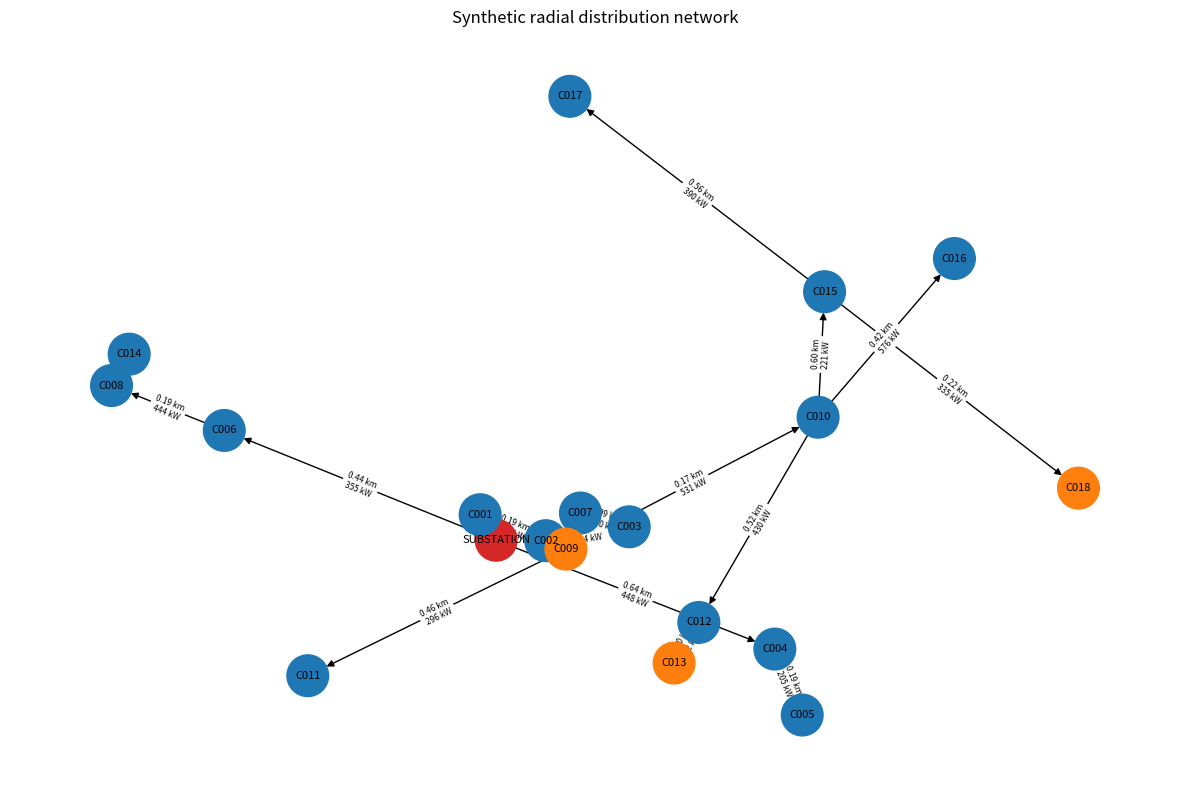
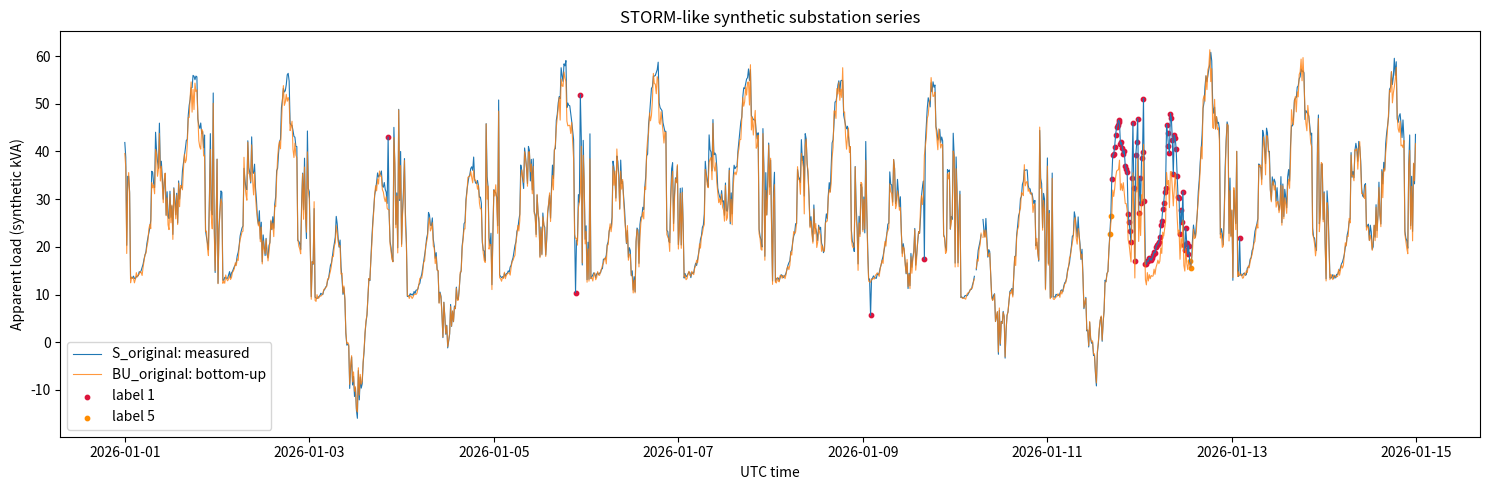
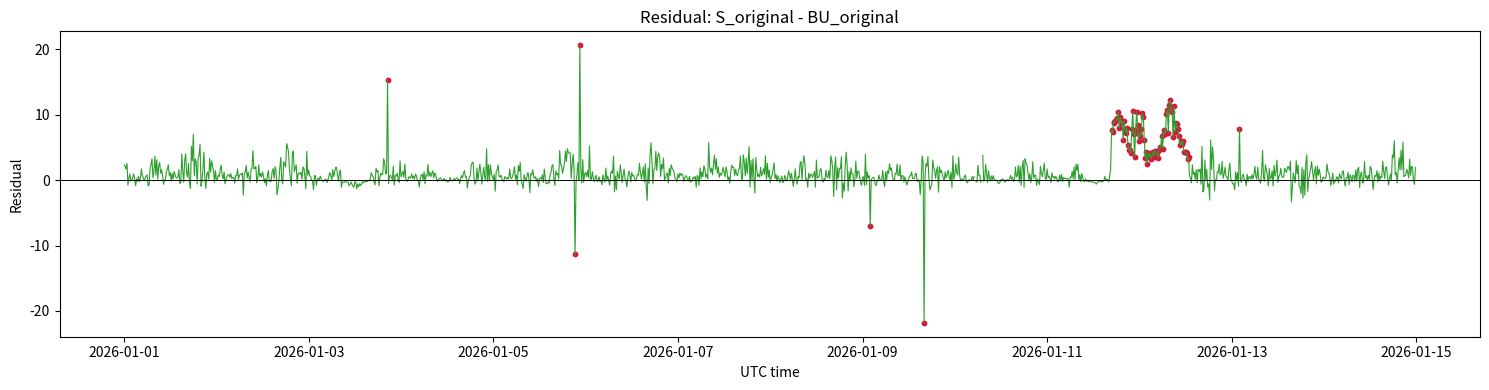
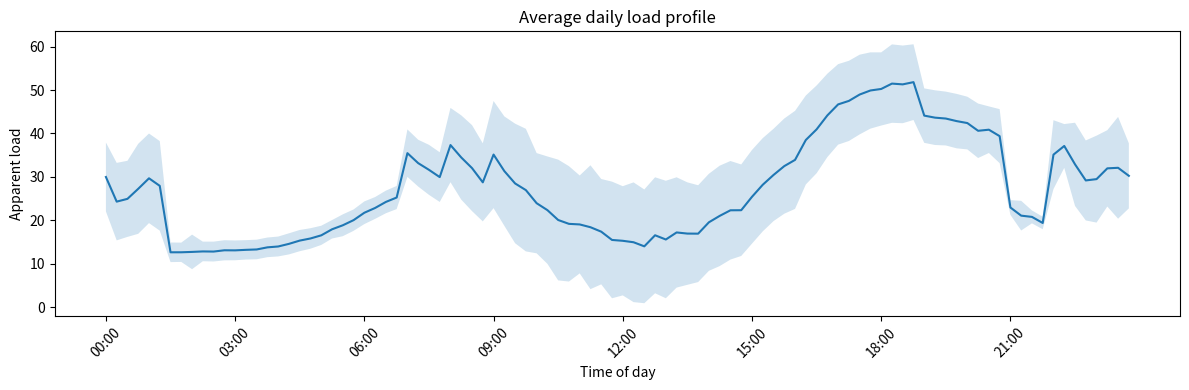
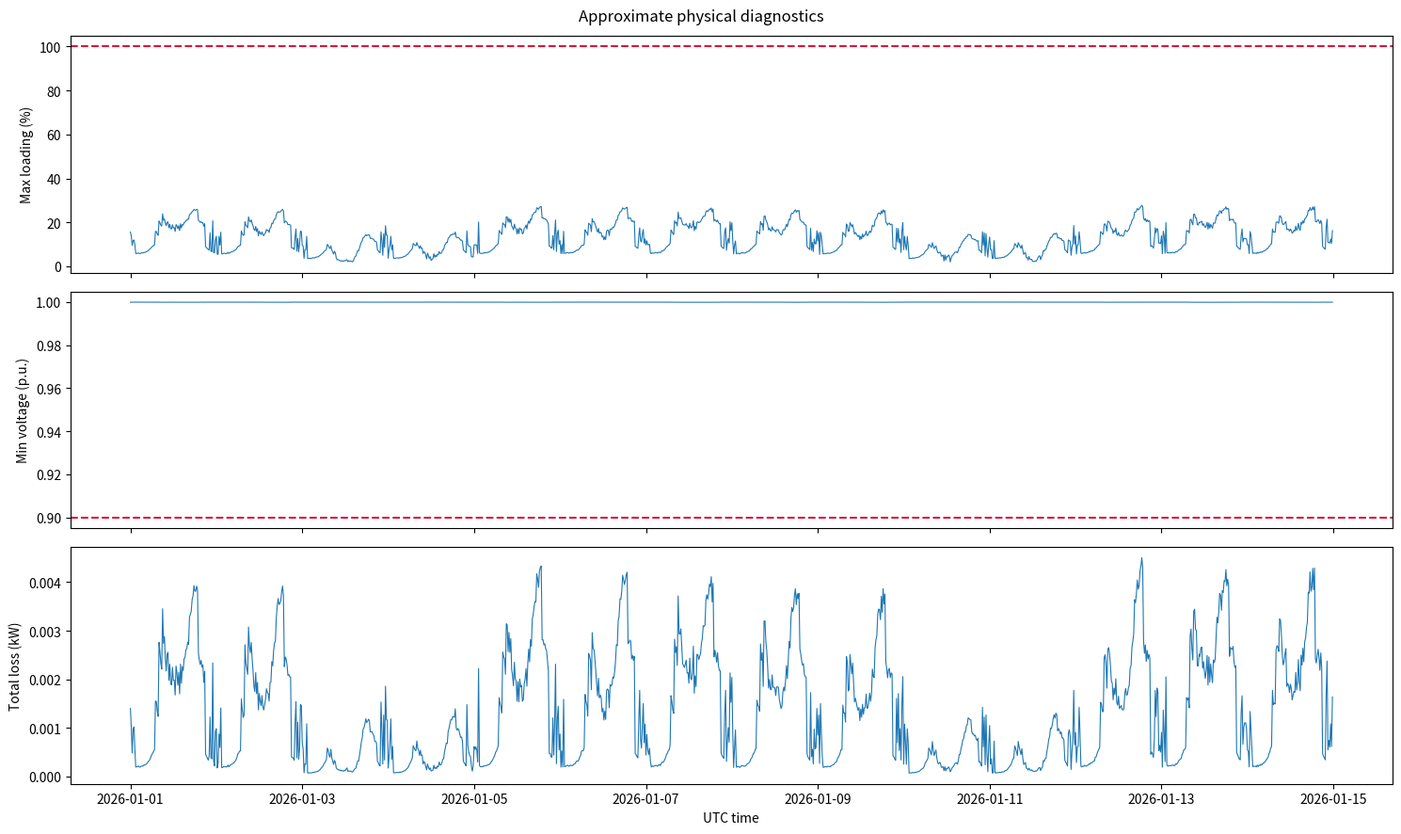

Here is the Python script that generated these plots, in order:
from __future__ import annotations

import argparse
import json
from dataclasses import asdict, dataclass
from enum import Enum
from pathlib import Path

import matplotlib.pyplot as plt
import networkx as nx
import numpy as np
import pandas as pd


class ConsumerType(str, Enum):
    HOME = "home"
    COMMERCIAL = "commercial"
    INDUSTRIAL = "industrial"


@dataclass
class SimulationConfig:
    seed: int = 42
    days: int = 14
    interval_minutes: int = 15
    n_consumers: int = 18
    start: str = "2026-01-01 00:00:00+00:00"
    nominal_voltage_v: float = 11000.0
    power_factor: float = 0.95
    line_resistance_ohm_per_km: float = 0.12
    min_line_capacity_kw: float = 80.0
    max_line_capacity_kw: float = 500.0
    minimum_allowed_voltage_pu: float = 0.90
    maximum_allowed_voltage_pu: float = 1.10
    measurement_noise_std_fraction: float = 0.012
    bottom_up_noise_std_fraction: float = 0.035
    anomaly_probability: float = 0.003
    switch_event_probability_per_day: float = 0.05
    missing_probability: float = 0.003
    uncertain_boundary_steps: int = 2

    def validate(self) -> None:
        if self.days < 1 or self.n_consumers < 3:
            raise ValueError("days must be >= 1 and n_consumers must be >= 3")
        if 1440 % self.interval_minutes:
            raise ValueError("interval_minutes must divide one day exactly")
        if not 0 < self.power_factor <= 1:
            raise ValueError("power_factor must be in (0, 1]")


@dataclass
class Consumer:
    consumer_id: str
    consumer_type: str
    household_size: int
    floor_area_m2: float
    employee_count: int
    installed_capacity_kw: float
    has_ev: bool
    ev_charger_kw: float
    has_pv: bool
    pv_capacity_kw: float
    heating_type: str
    insulation_factor: float
    opening_hour: int
    closing_hour: int
    phase: str


@dataclass
class Line:
    parent: str
    child: str
    distance_km: float
    capacity_kw: float
    resistance_ohm_per_km: float

    @property
    def resistance_ohm(self) -> float:
        return self.distance_km * self.resistance_ohm_per_km


class ConsumerFactory:
    @staticmethod
    def random(consumer_id: str, rng: np.random.Generator) -> Consumer:
        kind = rng.choice(
            [ConsumerType.HOME.value, ConsumerType.COMMERCIAL.value, ConsumerType.INDUSTRIAL.value],
            p=[0.72, 0.20, 0.08],
        )
        if kind == ConsumerType.HOME.value:
            floor = float(rng.uniform(45, 220))
            people = int(rng.integers(1, 7))
            employees, capacity, opening, closing = 0, float(rng.uniform(4, 14)), 0, 24
        elif kind == ConsumerType.COMMERCIAL.value:
            floor = float(rng.uniform(120, 1600))
            people = 0
            employees = int(rng.integers(3, 90))
            capacity, opening, closing = float(rng.uniform(20, 100)), int(rng.integers(7, 10)), int(rng.integers(17, 22))
        else:
            floor = float(rng.uniform(400, 4000))
            people, employees = 0, int(rng.integers(10, 180))
            capacity, opening, closing = float(rng.uniform(60, 250)), int(rng.integers(5, 8)), int(rng.integers(18, 24))
        has_ev = bool(rng.random() < (0.35 if kind == ConsumerType.HOME.value else 0.12))
        has_pv = bool(rng.random() < (0.45 if kind != ConsumerType.INDUSTRIAL.value else 0.25))
        return Consumer(
            consumer_id=consumer_id,
            consumer_type=kind,
            household_size=people,
            floor_area_m2=round(floor, 2),
            employee_count=employees,
            installed_capacity_kw=round(capacity, 2),
            has_ev=has_ev,
            ev_charger_kw=float(rng.choice([3.7, 7.4, 11.0])) if has_ev else 0.0,
            has_pv=has_pv,
            pv_capacity_kw=round(float(rng.uniform(2, 18)), 2) if has_pv else 0.0,
            heating_type=str(rng.choice(["gas", "heat_pump", "electric"])),
            insulation_factor=round(float(rng.uniform(0.75, 1.30)), 3),
            opening_hour=opening,
            closing_hour=closing,
            phase=str(rng.choice(["A", "B", "C"])),
        )


class ContextGenerator:
    def __init__(self, rng: np.random.Generator) -> None:
        self.rng = rng

    def generate(self, timestamps: pd.DatetimeIndex) -> pd.DataFrame:
        hour = timestamps.hour.to_numpy() + timestamps.minute.to_numpy() / 60
        day = np.arange(len(timestamps)) / (24 * 60 / (timestamps[1] - timestamps[0]).total_seconds() * 60)
        temperature = 7 + 5 * np.sin(2 * np.pi * (hour - 14) / 24) + 1.5 * np.sin(2 * np.pi * day / 7)
        temperature += self.rng.normal(0, 0.8, len(timestamps))
        daylight = np.maximum(0, np.sin(np.pi * (hour - 7) / 10))
        cloud = np.clip(55 + 30 * np.sin(2 * np.pi * day / 3) + self.rng.normal(0, 12, len(timestamps)), 0, 100)
        irradiance = 600 * daylight * (1 - 0.0065 * cloud)
        return pd.DataFrame({
            "M_TIMESTAMP": timestamps,
            "temperature_c": temperature,
            "humidity_percent": np.clip(75 - 1.7 * temperature + self.rng.normal(0, 4, len(timestamps)), 25, 100),
            "solar_irradiance_w_m2": np.clip(irradiance, 0, None),
            "cloud_cover_percent": cloud,
            "is_weekend": timestamps.dayofweek.to_numpy() >= 5,
            "hour": hour,
        })


class RuleBasedDemandModel:
    def __init__(self, rng: np.random.Generator) -> None:
        self.rng = rng

    @staticmethod
    def gaussian_peak(hour: np.ndarray, center: float, width: float) -> np.ndarray:
        return np.exp(-0.5 * ((hour - center) / width) ** 2)

    def calculate(self, consumer: Consumer, context: pd.DataFrame) -> pd.DataFrame:
        hour = context["hour"].to_numpy()
        temp = context["temperature_c"].to_numpy()
        weekend = context["is_weekend"].to_numpy()
        if consumer.consumer_type == ConsumerType.HOME.value:
            base = 0.25 + 0.12 * consumer.household_size + 0.0015 * consumer.floor_area_m2
            shape = 0.45 + 0.75 * self.gaussian_peak(hour, 7.5, 1.5) + 1.25 * self.gaussian_peak(hour, 19.0, 2.2)
            shape *= np.where(weekend, 1.10, 1.0)
        elif consumer.consumer_type == ConsumerType.COMMERCIAL.value:
            base = 1.5 + 0.005 * consumer.floor_area_m2 + 0.06 * consumer.employee_count
            open_mask = (hour >= consumer.opening_hour) & (hour < consumer.closing_hour)
            shape = np.where(open_mask, 1.0, 0.18) * np.where(weekend, 0.35, 1.0)
        else:
            base = 0.42 * consumer.installed_capacity_kw
            open_mask = (hour >= consumer.opening_hour) & (hour < consumer.closing_hour)
            shape = np.where(open_mask, 1.0, 0.20) * np.where(weekend, 0.65, 1.0)
        heating = np.maximum(0, 16 - temp) * 0.035 * consumer.insulation_factor
        if consumer.heating_type == "gas":
            heating *= 0.20
        cooling = np.maximum(0, temp - 24) * 0.025
        demand = base * shape * (1 + heating + cooling)
        if consumer.has_ev:
            charge = ((hour >= 22) | (hour < 1.5)).astype(float) * consumer.ev_charger_kw
            charge *= self.rng.binomial(1, 0.45, len(hour))
        else:
            charge = np.zeros(len(hour))
        pv = consumer.pv_capacity_kw * 0.82 * context["solar_irradiance_w_m2"].to_numpy() / 1000
        noise = self.rng.normal(0, np.maximum(0.03, 0.035 * demand), len(hour))
        consumption = np.clip(demand + charge + noise, 0.02, None)
        return pd.DataFrame({
            "M_TIMESTAMP": context["M_TIMESTAMP"],
            "consumer_id": consumer.consumer_id,
            "consumption_kw": consumption,
            "pv_generation_kw": np.clip(pv, 0, None),
            "ev_charging_kw": charge,
            "net_load_kw": consumption - pv,
        })


class RadialGrid:
    def __init__(self, lines: list[Line], config: SimulationConfig) -> None:
        self.lines = lines
        self.config = config
        self.children: dict[str, list[str]] = {}
        self.line_by_child = {line.child: line for line in lines}
        for line in lines:
            self.children.setdefault(line.parent, []).append(line.child)

    @classmethod
    def random(cls, consumers: list[Consumer], config: SimulationConfig, rng: np.random.Generator) -> "RadialGrid":
        connected = ["SUBSTATION"]
        lines: list[Line] = []
        for index, consumer in enumerate(consumers):
            candidate_parents = connected[max(0, len(connected) - 6):]
            parent = str(rng.choice(candidate_parents))
            depth_factor = 1 + 0.04 * index
            lines.append(Line(
                parent=parent,
                child=consumer.consumer_id,
                distance_km=round(float(rng.uniform(0.05, 0.65)), 3),
                capacity_kw=round(float(rng.uniform(config.min_line_capacity_kw, config.max_line_capacity_kw) * depth_factor), 2),
                resistance_ohm_per_km=config.line_resistance_ohm_per_km,
            ))
            connected.append(consumer.consumer_id)
        return cls(lines, config)

    def descendants(self, node: str) -> list[str]:
        result: list[str] = []
        stack = [node]
        while stack:
            current = stack.pop()
            result.append(current)
            stack.extend(self.children.get(current, []))
        return result

    def evaluate(self, consumer_frame: pd.DataFrame) -> pd.DataFrame:
        pivot = consumer_frame.pivot(index="M_TIMESTAMP", columns="consumer_id", values="net_load_kw")
        voltage_by_node = {"SUBSTATION": np.full(len(pivot), self.config.nominal_voltage_v)}
        records = []
        remaining = list(self.lines)
        while remaining:
            progress = False
            for line in remaining.copy():
                if line.parent not in voltage_by_node:
                    continue
                downstream = [node for node in self.descendants(line.child) if node in pivot.columns]
                active_kw = pivot[downstream].sum(axis=1).to_numpy()
                apparent_kva = np.abs(active_kw) / self.config.power_factor
                current_a = apparent_kva * 1000 / (np.sqrt(3) * self.config.nominal_voltage_v)
                loss_kw = 3 * current_a**2 * line.resistance_ohm / 1000
                voltage_drop_v = np.sqrt(3) * current_a * line.resistance_ohm * self.config.power_factor
                child_voltage = np.clip(voltage_by_node[line.parent] - voltage_drop_v, 0, None)
                voltage_by_node[line.child] = child_voltage
                loading_percent = apparent_kva / line.capacity_kw * 100
                records.append(pd.DataFrame({
                    "M_TIMESTAMP": pivot.index,
                    "parent": line.parent,
                    "child": line.child,
                    "active_power_kw": active_kw,
                    "apparent_power_kva": apparent_kva,
                    "current_a": current_a,
                    "loss_kw": loss_kw,
                    "voltage_v": child_voltage,
                    "voltage_pu": child_voltage / self.config.nominal_voltage_v,
                    "loading_percent": loading_percent,
                    "overloaded": loading_percent > 100,
                    "voltage_violation": child_voltage / self.config.nominal_voltage_v < self.config.minimum_allowed_voltage_pu,
                }))
                remaining.remove(line)
                progress = True
            if not progress:
                raise ValueError("The generated grid is not a connected radial network")
        return pd.concat(records, ignore_index=True)


class StormLikePublisher:
    def __init__(self, config: SimulationConfig, rng: np.random.Generator) -> None:
        self.config = config
        self.rng = rng

    def create(self, consumer_frame: pd.DataFrame) -> tuple[pd.DataFrame, pd.DataFrame]:
        aggregate = consumer_frame.groupby("M_TIMESTAMP", as_index=False)["net_load_kw"].sum()
        truth = aggregate["net_load_kw"].to_numpy()
        scale = np.maximum(np.abs(truth), 1.0)
        measured = truth + self.rng.normal(0, self.config.measurement_noise_std_fraction * scale)
        bottom_up = 0.96 * truth + 0.25 + self.rng.normal(0, self.config.bottom_up_noise_std_fraction * scale)
        labels = np.zeros(len(truth), dtype=int)
        point_events = self.rng.random(len(truth)) < self.config.anomaly_probability
        measured[point_events] += self.rng.choice([-1, 1], point_events.sum()) * self.rng.uniform(0.25, 0.65, point_events.sum()) * scale[point_events]
        labels[point_events] = 1
        steps_per_day = 1440 // self.config.interval_minutes
        n_switches = max(1, self.rng.poisson(self.config.days * self.config.switch_event_probability_per_day))
        for _ in range(n_switches):
            start = int(self.rng.integers(steps_per_day, max(steps_per_day + 1, len(truth) - steps_per_day)))
            duration = int(self.rng.integers(8, min(steps_per_day, len(truth) - start) + 1))
            end = min(len(truth), start + duration)
            measured[start:end] += self.rng.choice([-1, 1]) * self.rng.uniform(0.12, 0.32) * scale[start:end]
            labels[start:end] = 1
            boundary = self.config.uncertain_boundary_steps
            labels[max(0, start - boundary):start] = 5
            labels[end:min(len(labels), end + boundary)] = 5
        missing = self.rng.random(len(truth)) < self.config.missing_probability
        measured[missing] = np.nan
        bottom_up[missing] = np.nan
        x = pd.DataFrame({
            "M_TIMESTAMP": aggregate["M_TIMESTAMP"],
            "S_original": measured,
            "BU_original": bottom_up,
            "missing": missing.astype(int),
        })
        y = pd.DataFrame({"M_TIMESTAMP": aggregate["M_TIMESTAMP"], "label": labels})
        return x, y


def draw_plots(output: Path, consumers: list[Consumer], grid: RadialGrid, x: pd.DataFrame, y: pd.DataFrame, lines: pd.DataFrame) -> None:
    plot_dir = output / "plots"
    plot_dir.mkdir(parents=True, exist_ok=True)
    merged = x.merge(y, on="M_TIMESTAMP")
    residual = merged["S_original"] - merged["BU_original"]

    graph = nx.DiGraph()
    graph.add_node("SUBSTATION", kind="substation")
    for consumer in consumers:
        graph.add_node(consumer.consumer_id, kind=consumer.consumer_type)
    graph.add_edges_from((line.parent, line.child) for line in grid.lines)
    colors = {"substation": "#d62728", "home": "#1f77b4", "commercial": "#ff7f0e", "industrial": "#2ca02c"}
    pos = nx.spring_layout(graph, seed=11)
    plt.figure(figsize=(12, 8))
    nx.draw_networkx(graph, pos, node_color=[colors[graph.nodes[n]["kind"]] for n in graph], node_size=900, arrows=True, font_size=8)
    nx.draw_networkx_edge_labels(graph, pos, edge_labels={(l.parent, l.child): f"{l.distance_km:.2f} km\n{l.capacity_kw:.0f} kW" for l in grid.lines}, font_size=6)
    plt.title("Synthetic radial distribution network")
    plt.axis("off")
    plt.tight_layout()
    plt.savefig(plot_dir / "network.png", dpi=180)
    plt.close()

    fig, ax = plt.subplots(figsize=(15, 5))
    ax.plot(merged["M_TIMESTAMP"], merged["S_original"], label="S_original: measured", linewidth=0.8)
    ax.plot(merged["M_TIMESTAMP"], merged["BU_original"], label="BU_original: bottom-up", linewidth=0.8, alpha=0.8)
    events = merged[merged["label"] == 1]
    uncertain = merged[merged["label"] == 5]
    ax.scatter(events["M_TIMESTAMP"], events["S_original"], s=10, color="crimson", label="label 1")
    ax.scatter(uncertain["M_TIMESTAMP"], uncertain["S_original"], s=10, color="darkorange", label="label 5")
    ax.set(title="STORM-like synthetic substation series", xlabel="UTC time", ylabel="Apparent load (synthetic kVA)")
    ax.legend()
    fig.tight_layout()
    fig.savefig(plot_dir / "storm_timeseries.png", dpi=180)
    plt.close(fig)

    fig, ax = plt.subplots(figsize=(15, 4))
    ax.plot(merged["M_TIMESTAMP"], residual, linewidth=0.8, color="#2ca02c")
    ax.scatter(events["M_TIMESTAMP"], residual[events.index], s=10, color="crimson")
    ax.axhline(0, color="black", linewidth=0.7)
    ax.set(title="Residual: S_original - BU_original", xlabel="UTC time", ylabel="Residual")
    fig.tight_layout()
    fig.savefig(plot_dir / "residual_and_events.png", dpi=180)
    plt.close(fig)

    complete = merged.dropna(subset=["S_original"]).copy()
    complete["time"] = complete["M_TIMESTAMP"].dt.strftime("%H:%M")
    daily = complete.groupby("time")["S_original"].agg(["mean", "std"])
    order = pd.date_range("2000-01-01", periods=len(daily), freq=f"{int(1440 / len(daily))}min").strftime("%H:%M")
    daily = daily.reindex(order)
    positions = np.arange(len(daily))
    fig, ax = plt.subplots(figsize=(12, 4))
    ax.plot(positions, daily["mean"], color="#1f77b4")
    ax.fill_between(positions, (daily["mean"] - daily["std"]).to_numpy(), (daily["mean"] + daily["std"]).to_numpy(), alpha=0.2)
    tick_positions = positions[::max(1, len(positions) // 8)]
    ax.set_xticks(tick_positions, daily.index[tick_positions], rotation=45)
    ax.set(title="Average daily load profile", xlabel="Time of day", ylabel="Apparent load")
    fig.tight_layout()
    fig.savefig(plot_dir / "daily_profile.png", dpi=180)
    plt.close(fig)

    worst_loading = lines.groupby("M_TIMESTAMP")["loading_percent"].max()
    minimum_voltage = lines.groupby("M_TIMESTAMP")["voltage_pu"].min()
    total_loss = lines.groupby("M_TIMESTAMP")["loss_kw"].sum()
    fig, axes = plt.subplots(3, 1, figsize=(15, 9), sharex=True)
    axes[0].plot(worst_loading.index, worst_loading, linewidth=0.8)
    axes[0].axhline(100, color="crimson", linestyle="--")
    axes[0].set_ylabel("Max loading (%)")
    axes[1].plot(minimum_voltage.index, minimum_voltage, linewidth=0.8)
    axes[1].axhline(0.90, color="crimson", linestyle="--")
    axes[1].set_ylabel("Min voltage (p.u.)")
    axes[2].plot(total_loss.index, total_loss, linewidth=0.8)
    axes[2].set_ylabel("Total loss (kW)")
    axes[2].set_xlabel("UTC time")
    fig.suptitle("Approximate physical diagnostics")
    fig.tight_layout()
    fig.savefig(plot_dir / "physical_diagnostics.png", dpi=180)
    plt.close(fig)


def run(config: SimulationConfig, output: Path) -> None:
    config.validate()
    output.mkdir(parents=True, exist_ok=True)
    rng = np.random.default_rng(config.seed)
    timestamps = pd.date_range(config.start, periods=config.days * 1440 // config.interval_minutes, freq=f"{config.interval_minutes}min")
    context = ContextGenerator(rng).generate(timestamps)
    consumers = [ConsumerFactory.random(f"C{i:03d}", rng) for i in range(1, config.n_consumers + 1)]
    demand_model = RuleBasedDemandModel(rng)
    consumer_frame = pd.concat([demand_model.calculate(consumer, context) for consumer in consumers], ignore_index=True)
    grid = RadialGrid.random(consumers, config, rng)
    line_frame = grid.evaluate(consumer_frame)
    x, y = StormLikePublisher(config, rng).create(consumer_frame)

    x_dir, y_dir = output / "Train" / "X", output / "Train" / "y"
    x_dir.mkdir(parents=True, exist_ok=True)
    y_dir.mkdir(parents=True, exist_ok=True)
    x.to_csv(x_dir / "1.csv", index=False)
    y.to_csv(y_dir / "1.csv", index=False)
    pd.DataFrame(asdict(c) for c in consumers).to_csv(output / "consumer_metadata.csv", index=False)
    consumer_frame.to_csv(output / "consumer_timeseries.csv", index=False)
    context.to_csv(output / "context_timeseries.csv", index=False)
    pd.DataFrame([{"node_id": "SUBSTATION", "node_type": "substation"}] + [{"node_id": c.consumer_id, "node_type": c.consumer_type} for c in consumers]).to_csv(output / "network_nodes.csv", index=False)
    pd.DataFrame([{**asdict(line), "resistance_ohm": line.resistance_ohm} for line in grid.lines]).to_csv(output / "network_edges.csv", index=False)
    line_frame.to_csv(output / "line_timeseries.csv", index=False)
    (output / "simulation_config.json").write_text(json.dumps(asdict(config), indent=2), encoding="utf-8")

    summary = {
        "timestamps": len(x),
        "consumers": len(consumers),
        "normal_rows": int((y["label"] == 0).sum()),
        "event_rows": int((y["label"] == 1).sum()),
        "uncertain_rows": int((y["label"] == 5).sum()),
        "missing_rows": int(x["missing"].sum()),
        "overloaded_line_rows": int(line_frame["overloaded"].sum()),
        "voltage_violation_rows": int(line_frame["voltage_violation"].sum()),
        "maximum_line_loading_percent": float(line_frame["loading_percent"].max()),
        "minimum_voltage_pu": float(line_frame["voltage_pu"].min()),
        "total_energy_loss_kwh": float(line_frame["loss_kw"].sum() * config.interval_minutes / 60),
    }
    (output / "summary.json").write_text(json.dumps(summary, indent=2), encoding="utf-8")
    draw_plots(output, consumers, grid, x, y, line_frame)
    print(json.dumps(summary, indent=2))
    print(f"Results saved in: {output.resolve()}")


def parse_args() -> argparse.Namespace:
    parser = argparse.ArgumentParser(description="Generate a random physics-aware STORM-like energy dataset without ML.")
    parser.add_argument("--days", type=int, default=14)
    parser.add_argument("--consumers", type=int, default=18)
    parser.add_argument("--seed", type=int, default=42)
    parser.add_argument("--output", type=Path, default=Path("results"))
    return parser.parse_args()


if __name__ == "__main__":
    args = parse_args()
    run(SimulationConfig(seed=args.seed, days=args.days, n_consumers=args.consumers), args.output)
